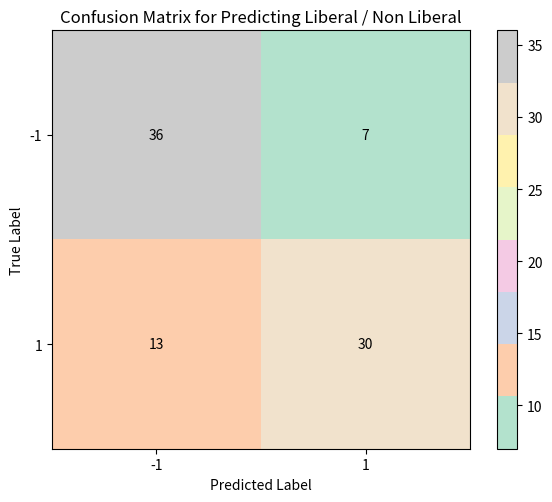

Write Python code to recreate this figure.
import matplotlib.pyplot as plt
import numpy as np

# confusion matrix values
cm = np.array([[36, 7],
               [13, 30]])

# class labels
labels = [-1, 1]

plt.figure(figsize=(6, 5))
plt.imshow(cm, interpolation='nearest', cmap='Pastel2')
plt.title("Confusion Matrix for Predicting Liberal / Non Liberal")
plt.colorbar()

# tick marks
plt.xticks(np.arange(len(labels)), labels)
plt.yticks(np.arange(len(labels)), labels)

# axis labels
plt.xlabel("Predicted Label")
plt.ylabel("True Label")

# add counts inside cells
for i in range(cm.shape[0]):
    for j in range(cm.shape[1]):
        plt.text(j, i, cm[i, j],
                 ha="center", va="center")

plt.tight_layout()
plt.show()
